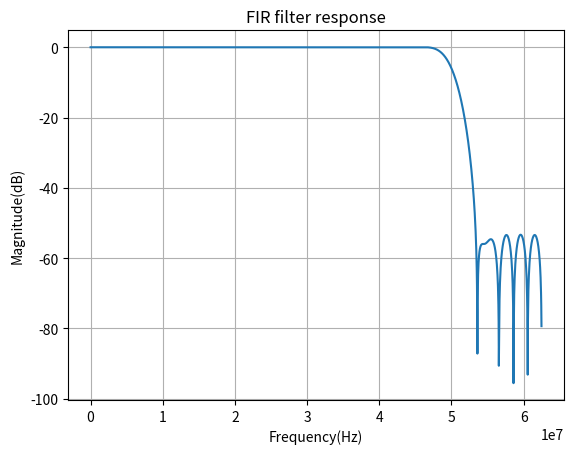

The script that saved this image:
import matplotlib.pyplot as plt
import scipy.signal as sig
import numpy as np
from math import pi

#values
Fs = 125000000;
n= 63;
fc= 50000000;

#logic
w_c = 2*fc/Fs
taps = sig.firwin(n+1 ,w_c)
[w,h]= sig.freqz(taps,worN=2000)
w=Fs*w/(2*pi)

#conversion to dB
h_db=20*np.log10(abs(h))

#Plot
plt.figure(2)
plt.plot(w,h_db);plt.title('FIR filter response')
plt.xlabel('Frequency(Hz)');
plt.ylabel('Magnitude(dB)')
plt.grid('on')

#coefficients
coefficients = sig.firwin(n+ 1, w_c, window='hamming')
print("Filter Coefficients:")
for i, coeff in enumerate(coefficients):
    print(f"Tap {i}: {coeff}")

#quantization function
def float_to_q15(val):
    val = np.clip(val, -1.0, 0.999969482421875)
    return int(round(val * (2**15)))

#quantization
q15_coeffs = [float_to_q15(c) for c in coefficients]

print("Q1.15 Fixed-Point Coefficients:")
for i, val in enumerate(q15_coeffs):
    print(f"Tap {i}: {val}")
